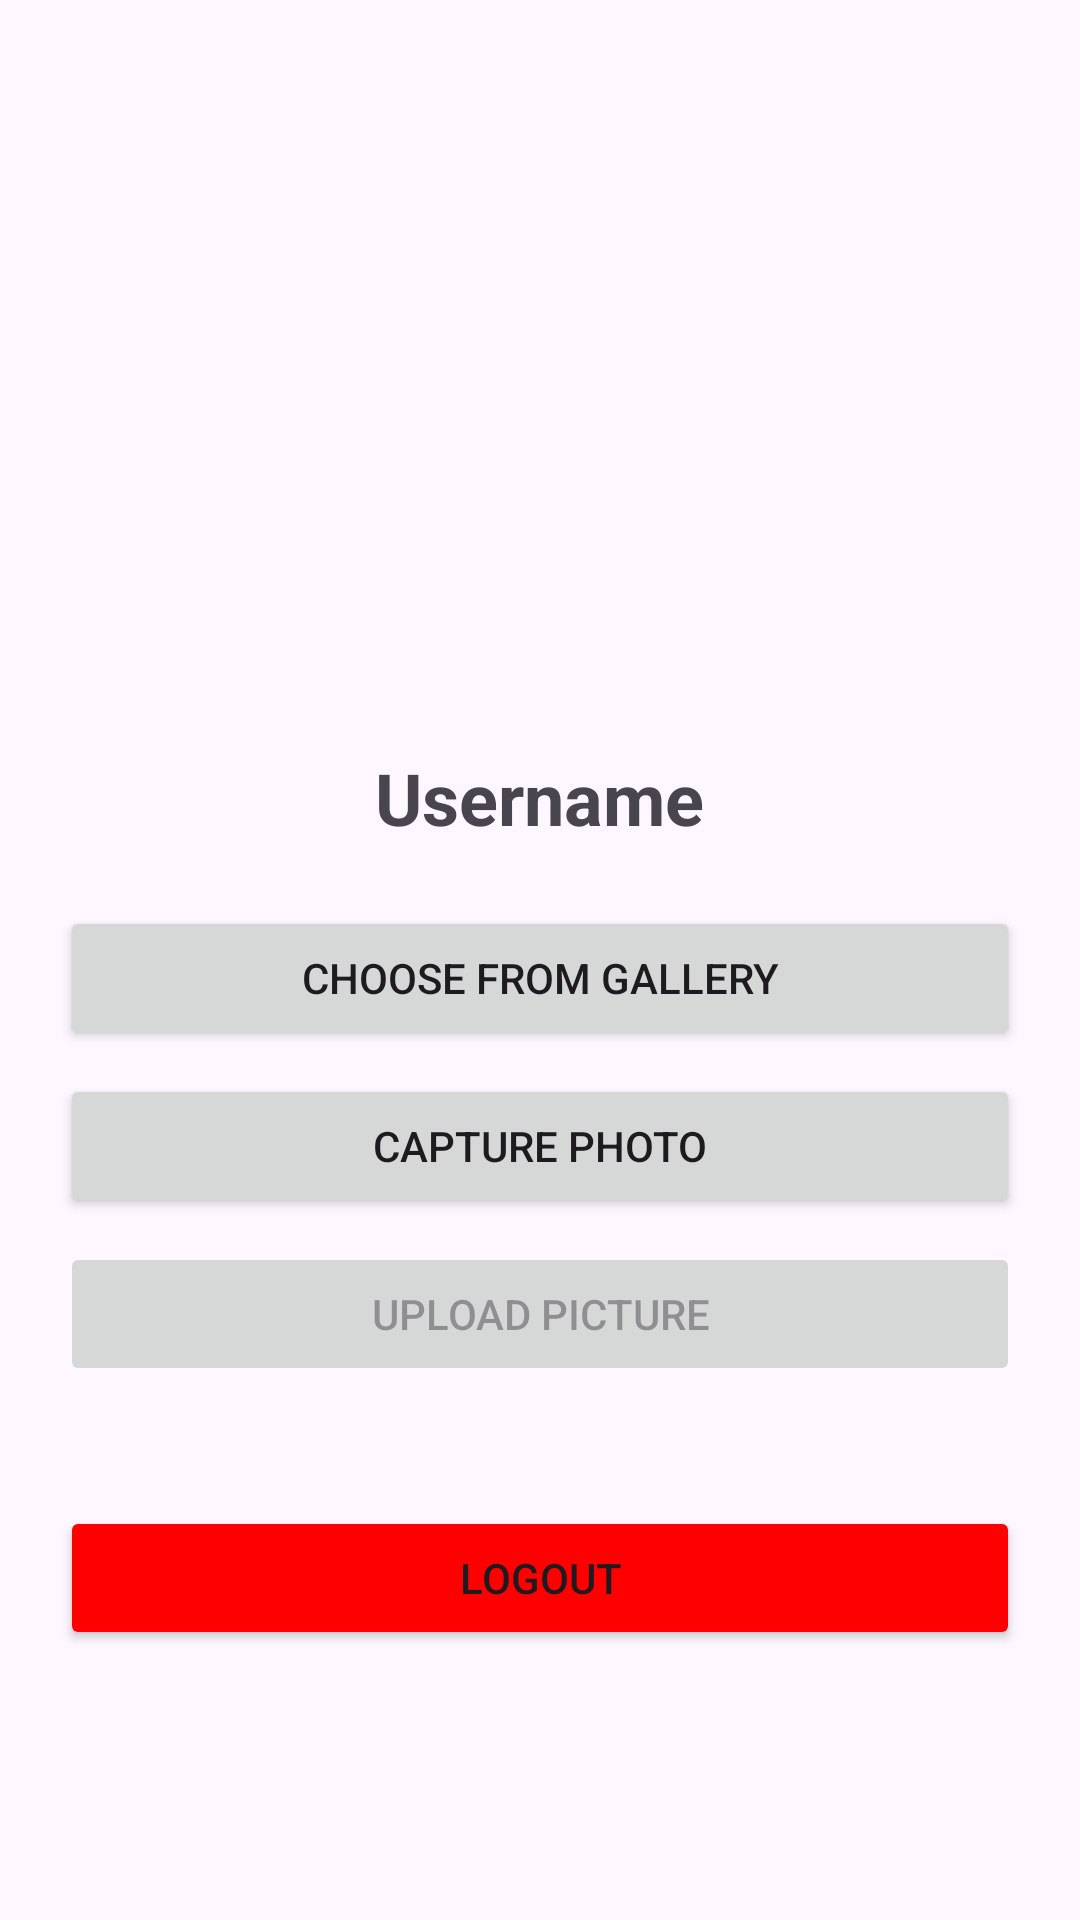

Android layout source for this screen:
<!-- AndroidManifest.xml: application theme Theme.SaveCampus -->
<!-- res/layout/fragment_profile.xml -->
<?xml version="1.0" encoding="utf-8"?>
<ScrollView xmlns:android="http://schemas.android.com/apk/res/android"
    android:layout_width="match_parent"
    android:layout_height="match_parent"
    android:fillViewport="true">

    <LinearLayout
        android:layout_width="match_parent"
        android:layout_height="wrap_content"
        android:gravity="center"
        android:orientation="vertical"
        android:padding="20dp">

        <ImageView
            android:id="@+id/ivProfile"
            android:layout_width="150dp"
            android:layout_height="150dp"
            android:scaleType="centerCrop"
            android:src="@android:drawable/sym_def_app_icon" />

        <TextView
            android:id="@+id/tvUsername"
            android:layout_width="wrap_content"
            android:layout_height="wrap_content"
            android:layout_marginTop="10dp"
            android:text="Username"
            android:textSize="24sp"
            android:textStyle="bold" />

        <Button
            android:id="@+id/btnChoosePic"
            android:layout_width="match_parent"
            android:layout_height="wrap_content"
            android:layout_marginTop="20dp"
            android:text="Choose from Gallery" />

        <Button
            android:id="@+id/btnCapturePic"
            android:layout_width="match_parent"
            android:layout_height="wrap_content"
            android:layout_marginTop="8dp"
            android:text="Capture Photo" />

        <Button
            android:id="@+id/btnUploadPic"
            android:layout_width="match_parent"
            android:layout_height="wrap_content"
            android:layout_marginTop="8dp"
            android:text="Upload Picture"
            android:enabled="false" />

        <Button
            android:id="@+id/btnLogout"
            android:layout_width="match_parent"
            android:layout_height="wrap_content"
            android:layout_marginTop="40dp"
            android:backgroundTint="#FF0000"
            android:text="Logout" />

    </LinearLayout>
</ScrollView>
<!-- resources referenced by this layout -->
<resources>
  <style name="Theme.SaveCampus" parent="Base.Theme.SaveCampus" />
  <style name="Base.Theme.SaveCampus" parent="Theme.Material3.DayNight.NoActionBar">
          
          <item name="colorPrimary">@color/green_primary</item>
          <item name="colorPrimaryVariant">@color/green_dark</item>
          <item name="colorOnPrimary">@color/white</item>
  
          
          <item name="colorSecondary">@color/green_primary</item>
          <item name="colorSecondaryVariant">@color/green_dark</item>
          <item name="colorOnSecondary">@color/white</item>
  
          
          <item name="android:statusBarColor">?attr/colorPrimaryVariant</item>
      </style>
  <color name="green_primary">#1DB954</color>
  <color name="green_dark">#148F42</color>
  <color name="white">#FFFFFF</color>
</resources>
